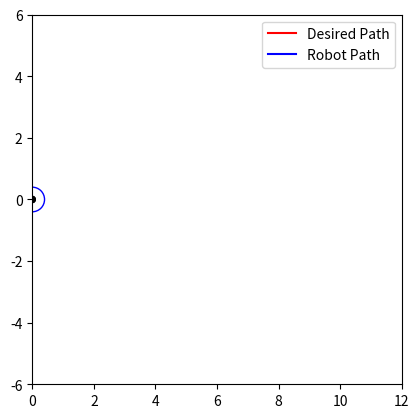

Source code (Python):
# Expand the robot model to command force not velocity
# Add PID since the model is now second order
import matplotlib.pyplot as plt
import matplotlib.animation as animation
from matplotlib.patches import Circle

import numpy as np

def setup_plot():
    fig, ax = plt.subplots()
    ax.set_xlim(0, 12)
    ax.set_ylim(-6, 6)
    ax.set_aspect('equal', 'box')
    
    return fig, ax

def setup_plot_elements(ax):
    line1, = ax.plot([], [], 'r-', label='Desired Path')
    line2, = ax.plot([], [], 'b-', label='Robot Path')
    ax.legend()
    robot_body = Circle((0, 0), 0.4, fill=False, color='blue')
    robot_wheel1 = Circle((0, 0), 0.1, fill=True, color='black')
    robot_wheel2 = Circle((0, 0), 0.1, fill=True, color='black')
    
    ax.add_patch(robot_body)
    ax.add_patch(robot_wheel1)
    ax.add_patch(robot_wheel2)
    
    return line1, line2, robot_body, robot_wheel1, robot_wheel2

def init():
    line1.set_data([], [])
    line2.set_data([], [])
    return line1, line2,


# Initialize parameters and variables
dt = 0.01
m, r, I = 0.8, .1, 0.008;

k_p_pos = 8 # 8
k_i_pos = 1 # 0
k_d_pos = 4 # 0

k_p_yaw = 80 # 80
k_i_yaw = 3 # 0
k_d_yaw = 35 # 35

x, y, theta, v, omega = 0.0, 0.0, 0.0, 0.0, 0.0

# S-shaped trajectory
t_points = np.linspace(0, 10, 100)
x_trajectory = t_points
y_trajectory = 2 * np.sin(t_points)

robot_path_x = []
robot_path_y = []

e_pos_int, e_pos_dot, e_yaw_int, e_yaw_dot, e_pos_prev, e_yaw_prev = 0, 0, 0, 0, 0, 0

def robot_update(frame):
    global x, y, theta, v, omega
    global e_pos_int, e_pos_dot, e_yaw_int, e_yaw_dot, e_pos_prev, e_yaw_prev
    # Target and current positions
    target_x, target_y = x_trajectory[frame], y_trajectory[frame]
    dx, dy = target_x - x, target_y - y

    # Position error and control signal for position
    e_pos = np.sqrt(dx ** 2 + dy ** 2)
    e_pos_dot = (e_pos - e_pos_prev) / dt
    e_pos_prev = e_pos
    e_pos_int += e_pos * dt
    F_pos = k_p_pos * e_pos + k_i_pos * e_pos_int + k_d_pos * e_pos_dot
    
    # Yaw error and control signal for yaw
    r_theta = np.arctan2(dy, dx)
    e_yaw = r_theta - theta
    e_yaw_dot = (e_yaw - e_yaw_prev) / dt
    e_yaw_prev = e_yaw
    e_yaw_int += e_yaw * dt
    F_yaw = k_p_yaw * e_yaw + k_i_yaw * e_yaw_int + k_d_yaw * e_yaw_dot
    
    F_l = F_pos - F_yaw * r / 2
    F_r = F_pos + F_yaw * r / 2
    
    v += (F_l+F_r)/m * dt 
    omega += (F_r-F_l)*r / I * dt  
    
    x += v * np.cos(theta) * dt
    y += v * np.sin(theta) * dt
    theta += omega * dt

    # Save robot's path for plotting
    robot_path_x.append(x)
    robot_path_y.append(y)

    line1.set_data(x_trajectory[:frame + 1], y_trajectory[:frame + 1])
    line2.set_data(robot_path_x, robot_path_y)
    
    # Update robot figure 
    robot_body.center = (x, y)
    robot_wheel1.center = (x - 0.5 * np.sin(theta), y + 0.5 * np.cos(theta))
    robot_wheel2.center = (x + 0.5 * np.sin(theta), y - 0.5 * np.cos(theta))

    return line1, line2, robot_body, robot_wheel1, robot_wheel2,


fig, ax = setup_plot()
line1, line2, robot_body, robot_wheel1, robot_wheel2 = setup_plot_elements(ax)
ani = animation.FuncAnimation(fig, robot_update, frames=len(t_points),
                              init_func=init, blit=True, repeat=False)
plt.show()